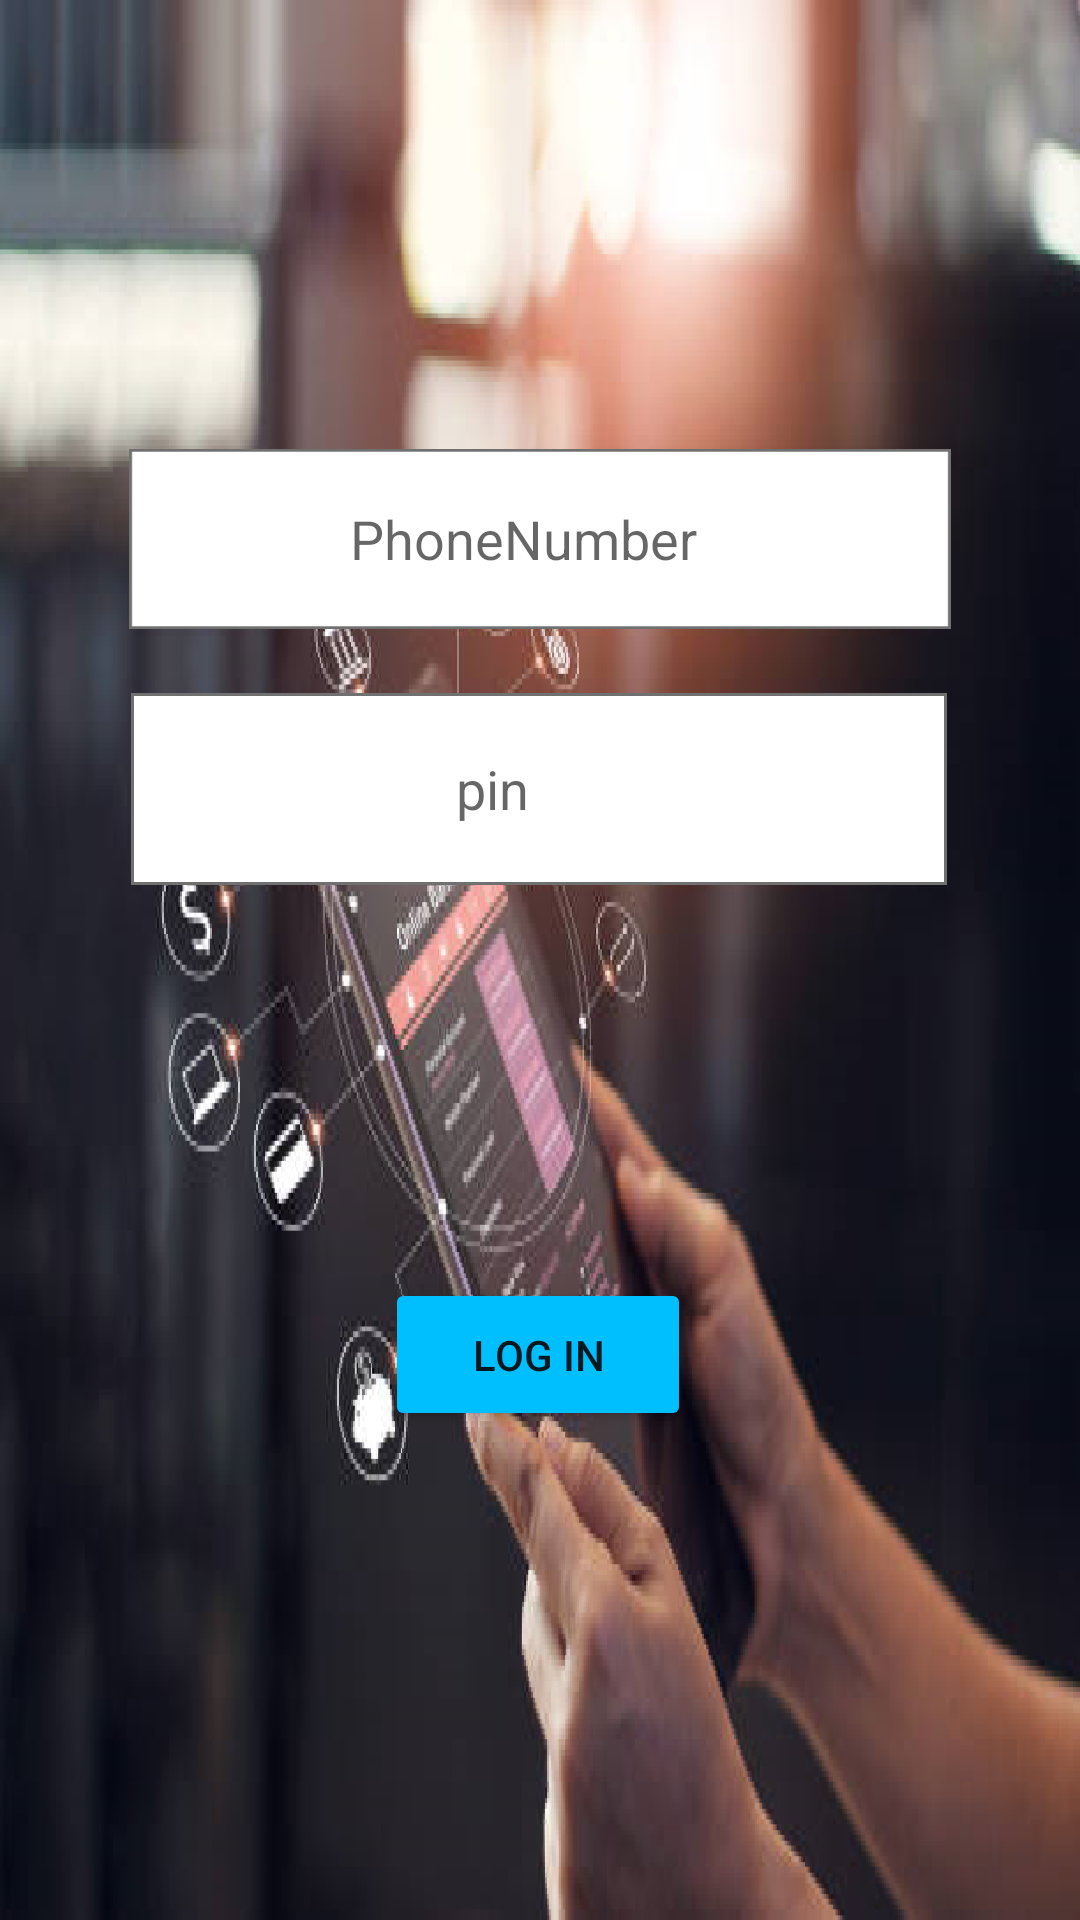

This screen was rendered from an Android layout file. Write that file and the resources it references.
<!-- AndroidManifest.xml: application theme Theme.BankingProject -->
<!-- res/layout/activity_login.xml -->
<?xml version="1.0" encoding="utf-8"?>
<androidx.constraintlayout.widget.ConstraintLayout xmlns:android="http://schemas.android.com/apk/res/android"
    xmlns:app="http://schemas.android.com/apk/res-auto"
    xmlns:tools="http://schemas.android.com/tools"
    android:layout_width="match_parent"
    android:layout_height="match_parent"
    tools:context=".MainActivity"
    android:background="@drawable/background">

    <EditText
        android:id="@+id/phone"
        android:layout_width="274dp"
        android:layout_height="60dp"
        android:layout_marginTop="160dp"
        android:layout_marginBottom="32dp"
        android:background="@drawable/edittextun"
        android:hint="                 PhoneNumber"
        app:layout_constraintBottom_toTopOf="@+id/pinno"
        app:layout_constraintEnd_toEndOf="parent"
        app:layout_constraintStart_toStartOf="parent"
        app:layout_constraintTop_toTopOf="parent" />

    <EditText
        android:id="@+id/pinno"
        android:layout_width="wrap_content"
        android:layout_height="wrap_content"
        android:layout_marginTop="100dp"
        android:background="@drawable/edittextpin"
        android:hint="                         pin "
        app:layout_constraintBottom_toTopOf="@+id/loginbutton"
        app:layout_constraintEnd_toEndOf="parent"
        app:layout_constraintHorizontal_bias="0.496"
        app:layout_constraintStart_toStartOf="parent"
        app:layout_constraintTop_toTopOf="parent"/>

    <Button
        android:id="@+id/loginbutton"
        android:layout_width="102dp"
        android:layout_height="51dp"
        android:layout_marginBottom="32dp"
        android:backgroundTint=" #00BFFF"
        app:layout_constraintBottom_toBottomOf="parent"
        app:layout_constraintEnd_toEndOf="parent"
        app:layout_constraintHorizontal_bias="0.498"
        app:layout_constraintStart_toStartOf="parent"
        app:layout_constraintTop_toBottomOf="@+id/pinno"
        app:layout_constraintVertical_bias="0.106"
        android:text="Log in"/>


</androidx.constraintlayout.widget.ConstraintLayout>
<!-- resources referenced by this layout -->
<resources>
  <!-- drawable background: png bitmap (drawable-hdpi, 506900 bytes) -->
  <!-- drawable edittextpin: png bitmap (drawable-xxhdpi, 3449 bytes) -->
  <!-- drawable edittextun: png bitmap (drawable-hdpi, 1128 bytes) -->
  <style name="Theme.BankingProject" parent="Theme.MaterialComponents.DayNight.DarkActionBar">
          
          <item name="colorPrimary">@color/purple_500</item>
          <item name="colorPrimaryVariant">@color/purple_700</item>
          <item name="colorOnPrimary">@color/white</item>
          
          <item name="colorSecondary">@color/teal_200</item>
          <item name="colorSecondaryVariant">@color/teal_700</item>
          <item name="colorOnSecondary">@color/black</item>
          
          <item name="android:statusBarColor" tools:targetApi="l">?attr/colorPrimaryVariant</item>
          
      </style>
  <!-- not gathered from this repository: default colours our renderer supplied (Android Studio template values) -->
  <color name="purple_500">#FF6200EE</color>
  <color name="purple_700">#FF3700B3</color>
  <color name="teal_200">#FF03DAC5</color>
  <color name="teal_700">#FF018786</color>
  <color name="black">#FF000000</color>
  <color name="white">#FFFFFFFF</color>
</resources>
